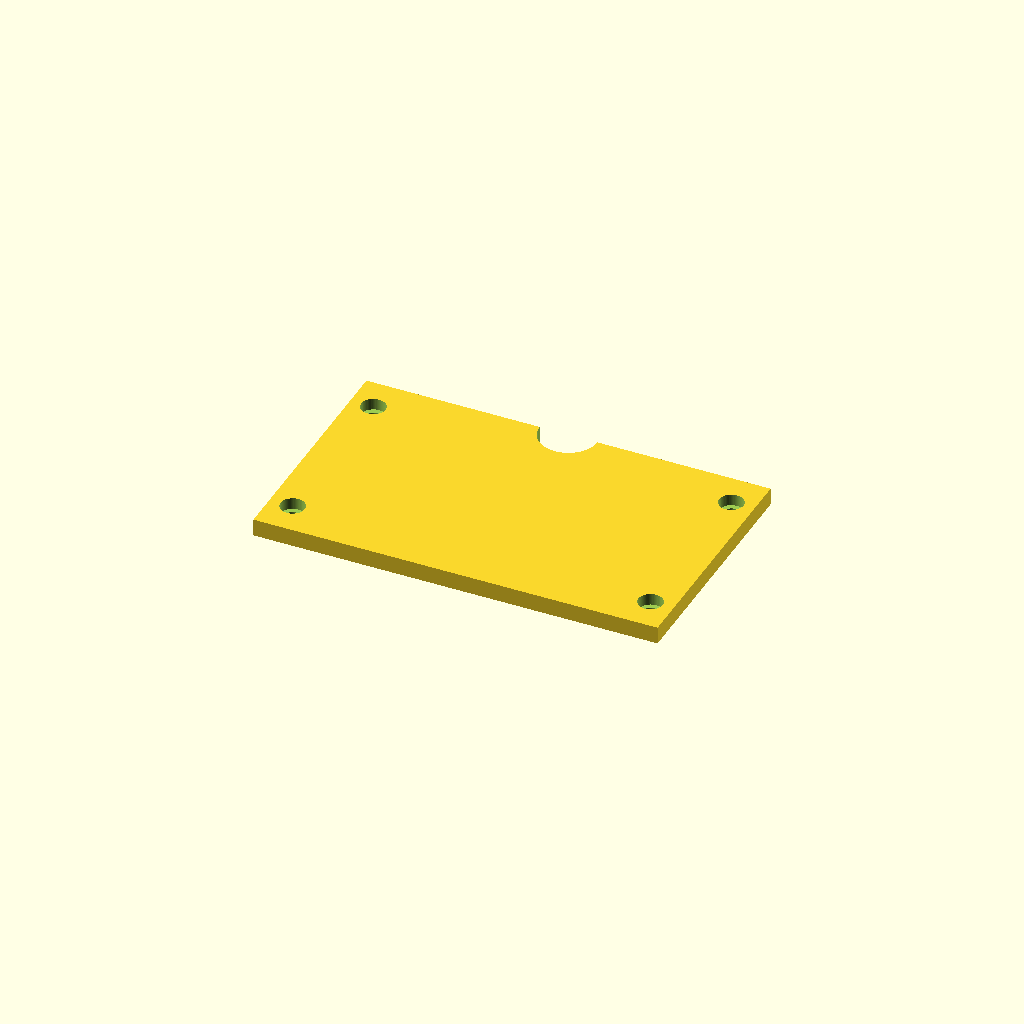
Cell 1: rendered with the file's own defaults.
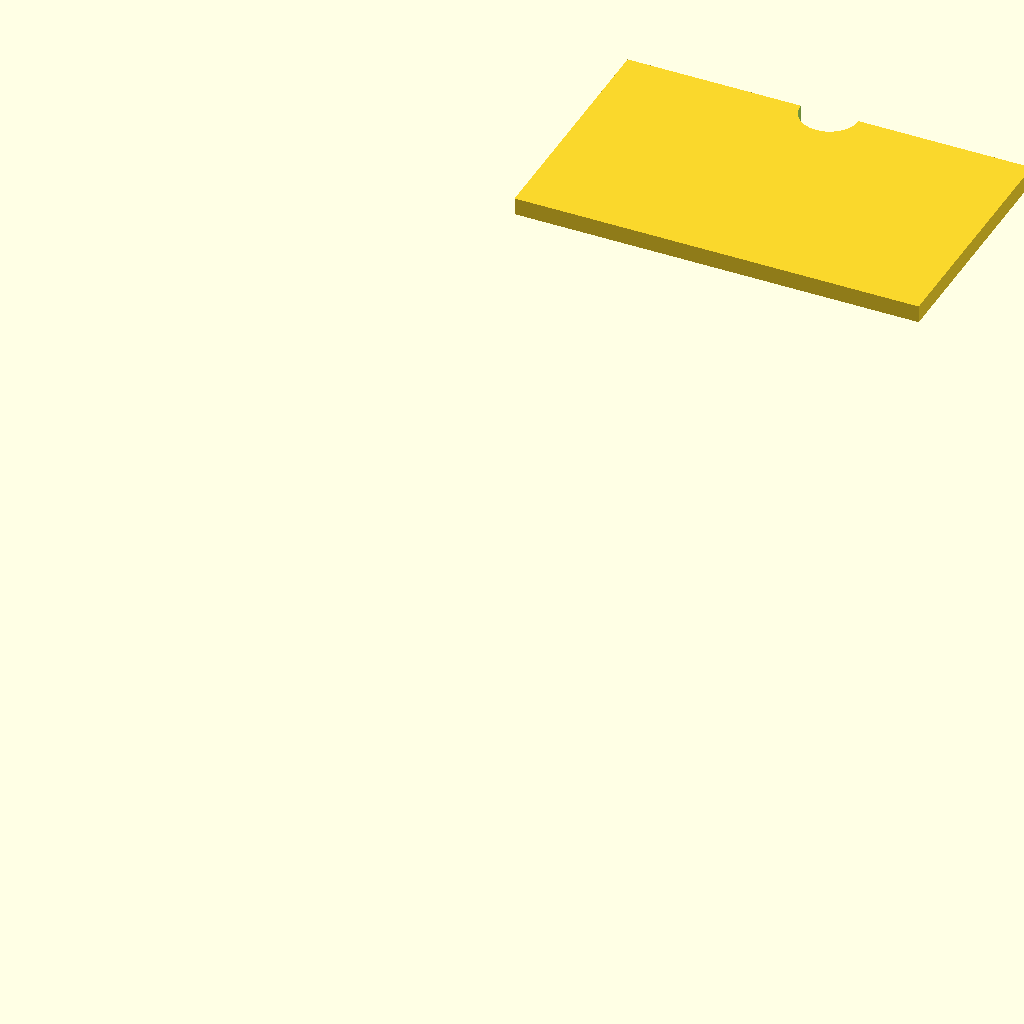
Cell 2 — lid_yc set to 194, the other parameters unchanged.
All cells are drawn from one camera (rotation 55°, 0°, 25°, orthographic, colour scheme Cornfield), so only the parameter changes between them.
OpenSCAD source file tapa.scad:
// =====================================================================
//  Tapa para la bandeja del regulador (se atornilla a la base)
//  Fijacion: 4x inserto M2 (en la base) + tornillo M2x4 avellanado.
//  Imprimir plana (avellanados hacia arriba), sin soportes.
// =====================================================================
LID_X = 70;  LID_Y = 42;  LID_T = 3;   // tamaño y espesor de la tapa
lid_yc = 97;                            // centro en Y (coincide con la bandeja)
CB_D = 4.2;  CB_DEPTH = 2;              // avellanado para la cabeza M2
CLR_D = 2.4;                            // paso del vastago M2
WIRE_D = 10;                            // muesca para el cable de alimentacion
ins_pos = [[-31,82],[31,82],[-31,112],[31,112]];
$fn = 64;

difference(){
    translate([-LID_X/2, lid_yc-LID_Y/2, 0]) cube([LID_X,LID_Y,LID_T]);
    for(p=ins_pos){
        translate([p[0],p[1],-1]) cylinder(d=CLR_D, h=LID_T+2);          // paso
        translate([p[0],p[1],LID_T-CB_DEPTH]) cylinder(d=CB_D, h=CB_DEPTH+1); // avellanado
    }
    translate([0,lid_yc+LID_Y/2,-1]) cylinder(d=WIRE_D, h=LID_T+2);      // muesca cable
}
Customizer parameters (derived from the source; name, type, default, range or options):
lid_yc: number, default 97
CLR_D: number, default 2.4
WIRE_D: number, default 10
